Run: headless pygame with SDL's dummy video driver; simulated clock (each Clock.tick advances the game by its frame time, no real sleeping); random seed 0; keys injected as events and as key.get_pressed() state; mouse plan: one left click at the window centre at the start of phase 2, then a move to the lower-right quarter at the start of phase 3.
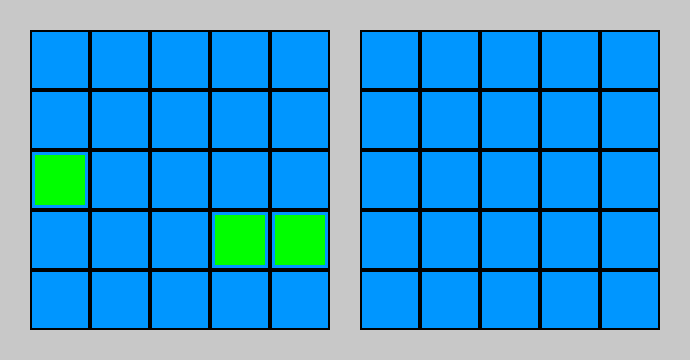
Frame 1 of 4 · flips 1–60 · no input
Frame 2 of 4 · flips 61–180 · clicked the window centre · tapped SPACE, RETURN · held RIGHT (→), D · screen unchanged from frame 1, image omitted
Frame 3 of 4 · flips 181–300 · moved the mouse to the lower-right quarter · held DOWN (↓), S · screen unchanged from frame 2, image omitted
Frame 4 of 4 · flips 301–420 · held LEFT (←), A, UP (↑), W · screen unchanged from frame 3, image omitted

The pygame program that drew these frames:

import pygame
import random


CELL_SIZE = 60
GRID_SIZE = 5
MARGIN = 30
NUM_SHIPS = 3
WINDOW_WIDTH = CELL_SIZE * GRID_SIZE * 2 + MARGIN * 3
WINDOW_HEIGHT = CELL_SIZE * GRID_SIZE + MARGIN * 2


WHITE = (255, 255, 255)
BLUE = (0, 150, 255)
GRAY = (200, 200, 200)
RED = (255, 0, 0)
GREEN = (0, 255, 0)
BLACK = (0, 0, 0)


pygame.init()
screen = pygame.display.set_mode((WINDOW_WIDTH, WINDOW_HEIGHT))
pygame.display.set_caption("Морской бой 2D")
font = pygame.font.SysFont(None, 32)


def create_field():
    return [["~"] * GRID_SIZE for _ in range(GRID_SIZE)]

def place_ships(field, num=NUM_SHIPS):
    placed = 0
    while placed < num:
        x = random.randint(0, GRID_SIZE - 1)
        y = random.randint(0, GRID_SIZE - 1)
        if field[y][x] == "~":
            field[y][x] = "S"
            placed += 1

def draw_grid(field, offset_x, offset_y, hide_ships=False):
    for y in range(GRID_SIZE):
        for x in range(GRID_SIZE):
            rect = pygame.Rect(offset_x + x * CELL_SIZE, offset_y + y * CELL_SIZE, CELL_SIZE, CELL_SIZE)
            pygame.draw.rect(screen, BLUE, rect)
            pygame.draw.rect(screen, BLACK, rect, 2)
            value = field[y][x]
            if value == "X":
                pygame.draw.line(screen, RED, rect.topleft, rect.bottomright, 3)
                pygame.draw.line(screen, RED, rect.topright, rect.bottomleft, 3)
            elif value == "O":
                pygame.draw.circle(screen, BLACK, rect.center, CELL_SIZE // 4, 2)
            elif value == "S" and not hide_ships:
                pygame.draw.rect(screen, GREEN, rect.inflate(-10, -10))

def get_cell(pos, offset_x, offset_y):
    x, y = pos
    grid_x = (x - offset_x) // CELL_SIZE
    grid_y = (y - offset_y) // CELL_SIZE
    if 0 <= grid_x < GRID_SIZE and 0 <= grid_y < GRID_SIZE:
        return grid_x, grid_y
    return None

def count_ships(field):
    return sum(row.count("S") for row in field)


player_field = create_field()
enemy_field = create_field()
place_ships(player_field)
place_ships(enemy_field)

running = True
player_turn = True
game_over = False
winner = ""


while running:
    screen.fill(GRAY)

    
    draw_grid(player_field, MARGIN, MARGIN)
    draw_grid(enemy_field, MARGIN * 2 + GRID_SIZE * CELL_SIZE, MARGIN, hide_ships=True)

    
    if game_over:
        msg = font.render(f"{winner} победил!", True, RED)
        screen.blit(msg, (WINDOW_WIDTH // 2 - 80, 10))

    pygame.display.flip()

    for event in pygame.event.get():
        if event.type == pygame.QUIT:
            running = False

        if event.type == pygame.MOUSEBUTTONDOWN and player_turn and not game_over:
            cell = get_cell(event.pos, MARGIN * 2 + GRID_SIZE * CELL_SIZE, MARGIN)
            if cell:
                x, y = cell
                if enemy_field[y][x] not in ["X", "O"]:
                    if enemy_field[y][x] == "S":
                        enemy_field[y][x] = "X"
                        print("🔥 Попадание!")
                    else:
                        enemy_field[y][x] = "O"
                        print("💨 Промах!")
                        player_turn = False

        if not player_turn and not game_over:
            pygame.time.delay(500)
            while True:
                x = random.randint(0, GRID_SIZE - 1)
                y = random.randint(0, GRID_SIZE - 1)
                if player_field[y][x] not in ["X", "O"]:
                    if player_field[y][x] == "S":
                        player_field[y][x] = "X"
                        print("💥 Компьютер попал!")
                    else:
                        player_field[y][x] = "O"
                        print("👾 Компьютер промахнулся.")
                        player_turn = True
                    break

        
        if count_ships(enemy_field) == 0 and not game_over:
            game_over = True
            winner = "Игрок"
        elif count_ships(player_field) == 0 and not game_over:
            game_over = True
            winner = "Компьютер"

pygame.quit()
